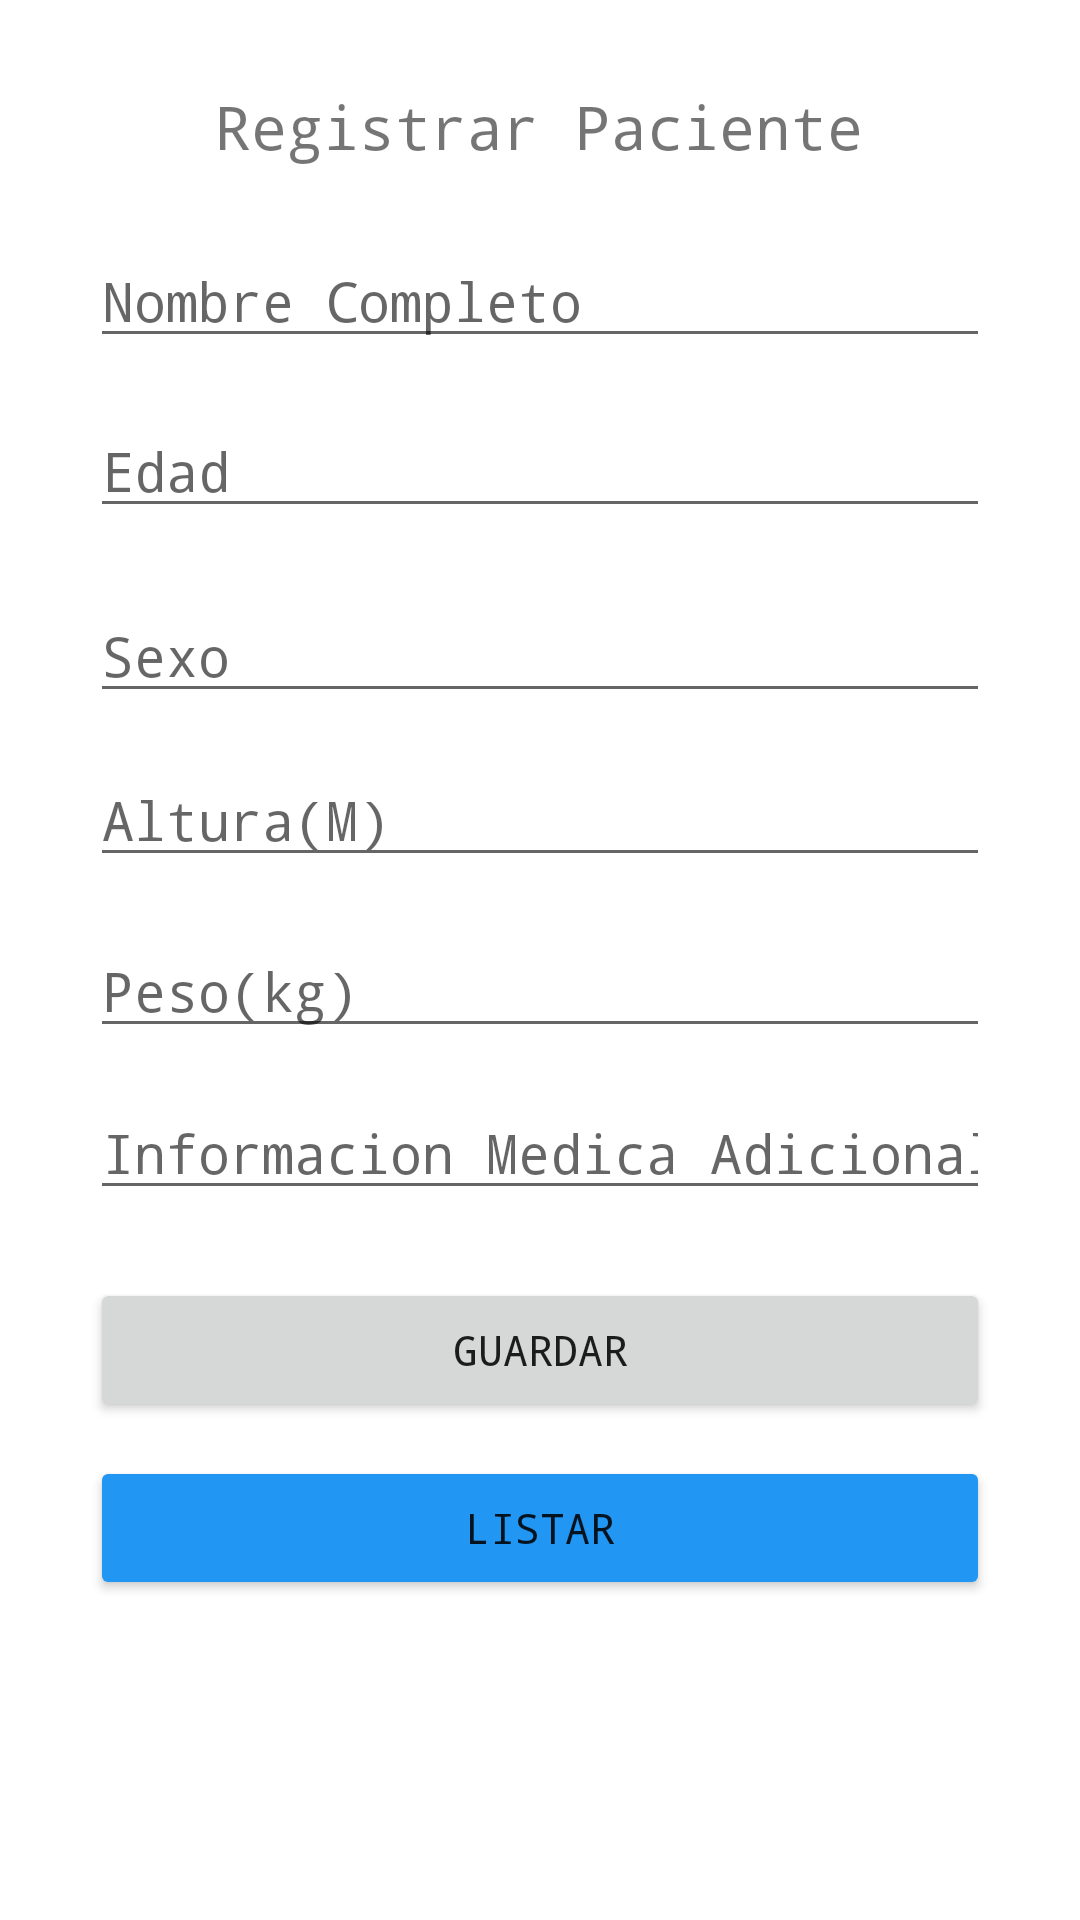

Produce the Android XML layout that renders to this screen, including the resource entries it uses.
<!-- AndroidManifest.xml: application theme Theme.Aplicacion_T2 -->
<!-- res/layout/fragment_registrar_paciente.xml -->
<?xml version="1.0" encoding="utf-8"?>
<androidx.constraintlayout.widget.ConstraintLayout xmlns:android="http://schemas.android.com/apk/res/android"
    xmlns:app="http://schemas.android.com/apk/res-auto"
    xmlns:tools="http://schemas.android.com/tools"
    android:id="@+id/main"
    android:layout_width="match_parent"
    android:layout_height="match_parent"
    tools:context=".ui.registro.RegistrarPaciente">

    <EditText
        android:id="@+id/etNombreCompleto"
        android:layout_width="0dp"
        android:layout_height="wrap_content"
        android:layout_marginLeft="30dp"
        android:layout_marginRight="30dp"
        android:ems="10"
        android:fontFamily="monospace"
        android:hint="Nombre Completo"
        android:inputType="text"
        app:layout_constraintBottom_toBottomOf="parent"
        app:layout_constraintEnd_toEndOf="parent"
        app:layout_constraintStart_toStartOf="parent"
        app:layout_constraintTop_toBottomOf="@+id/textView"
        app:layout_constraintVertical_bias="0.041" />

    <EditText
        android:id="@+id/etEdad"
        android:layout_width="0dp"
        android:layout_height="wrap_content"
        android:layout_marginLeft="30dp"
        android:layout_marginRight="30dp"
        android:ems="10"
        android:fontFamily="monospace"
        android:hint="Edad"
        android:inputType="text"
        app:layout_constraintBottom_toBottomOf="parent"
        app:layout_constraintEnd_toEndOf="parent"
        app:layout_constraintStart_toStartOf="parent"
        app:layout_constraintTop_toBottomOf="@+id/etNombreCompleto"
        app:layout_constraintVertical_bias="0.032" />

    <EditText
        android:id="@+id/etSexo"
        android:layout_width="0dp"
        android:layout_height="wrap_content"
        android:layout_marginLeft="30dp"
        android:layout_marginRight="30dp"
        android:ems="10"
        android:fontFamily="monospace"
        android:hint="Sexo"
        android:inputType="text"
        app:layout_constraintBottom_toBottomOf="parent"
        app:layout_constraintEnd_toEndOf="parent"
        app:layout_constraintStart_toStartOf="parent"
        app:layout_constraintTop_toBottomOf="@+id/etEdad"
        app:layout_constraintVertical_bias="0.048" />

    <EditText
        android:id="@+id/etAltura"
        android:layout_width="0dp"
        android:layout_height="wrap_content"
        android:layout_marginLeft="30dp"
        android:layout_marginRight="30dp"
        android:ems="10"
        android:fontFamily="monospace"
        android:hint="Altura(M)"
        android:inputType="number|numberDecimal"
        app:layout_constraintBottom_toBottomOf="parent"
        app:layout_constraintEnd_toEndOf="parent"
        app:layout_constraintStart_toStartOf="parent"
        app:layout_constraintTop_toBottomOf="@+id/etSexo"
        app:layout_constraintVertical_bias="0.037" />

    <EditText
        android:id="@+id/etPeso"
        android:layout_width="0dp"
        android:layout_height="wrap_content"
        android:layout_marginLeft="30dp"
        android:layout_marginRight="30dp"
        android:ems="10"
        android:fontFamily="monospace"
        android:hint="Peso(kg)"
        android:inputType="number|numberDecimal"
        app:layout_constraintBottom_toBottomOf="parent"
        app:layout_constraintEnd_toEndOf="parent"
        app:layout_constraintStart_toStartOf="parent"
        app:layout_constraintTop_toBottomOf="@+id/etAltura"
        app:layout_constraintVertical_bias="0.051" />

    <EditText
        android:id="@+id/etInformacion"
        android:layout_width="0dp"
        android:layout_height="wrap_content"
        android:layout_marginLeft="30dp"
        android:layout_marginRight="30dp"
        android:ems="10"
        android:fontFamily="monospace"
        android:hint="Informacion Medica Adicional"
        android:inputType="text"
        app:layout_constraintBottom_toBottomOf="parent"
        app:layout_constraintEnd_toEndOf="parent"
        app:layout_constraintStart_toStartOf="parent"
        app:layout_constraintTop_toBottomOf="@+id/etPeso"
        app:layout_constraintVertical_bias="0.051" />

    <Button
        android:id="@+id/btnGuardar"
        android:layout_width="0dp"
        android:layout_height="wrap_content"
        android:layout_marginLeft="30dp"
        android:layout_marginRight="30dp"
        android:fontFamily="monospace"
        android:text="Guardar"
        app:layout_constraintBottom_toBottomOf="parent"
        app:layout_constraintEnd_toEndOf="parent"
        app:layout_constraintHorizontal_bias="0.498"
        app:layout_constraintStart_toStartOf="parent"
        app:layout_constraintTop_toBottomOf="@+id/etInformacion"
        app:layout_constraintVertical_bias="0.121" />

    <Button
        android:id="@+id/btnListar"
        android:layout_width="0dp"
        android:layout_height="wrap_content"
        android:layout_marginLeft="30dp"
        android:layout_marginRight="30dp"
        android:backgroundTint="#2196F3"
        android:fontFamily="monospace"
        android:text="Listar"
        app:layout_constraintBottom_toBottomOf="parent"
        app:layout_constraintEnd_toEndOf="parent"
        app:layout_constraintStart_toStartOf="parent"
        app:layout_constraintTop_toBottomOf="@+id/btnGuardar"
        app:layout_constraintVertical_bias="0.096" />

    <TextView
        android:id="@+id/textView"
        android:layout_width="wrap_content"
        android:layout_height="wrap_content"
        android:fontFamily="monospace"
        android:text="Registrar Paciente"
        android:textSize="20sp"
        app:layout_constraintBottom_toBottomOf="parent"
        app:layout_constraintEnd_toEndOf="parent"
        app:layout_constraintHorizontal_bias="0.498"
        app:layout_constraintStart_toStartOf="parent"
        app:layout_constraintTop_toTopOf="parent"
        app:layout_constraintVertical_bias="0.047" />

</androidx.constraintlayout.widget.ConstraintLayout>
<!-- resources referenced by this layout -->
<resources>
  <style name="Theme.Aplicacion_T2" parent="Theme.MaterialComponents.DayNight.DarkActionBar">
          
          <item name="colorPrimary">@color/purple_500</item>
          <item name="colorPrimaryVariant">@color/purple_700</item>
          <item name="colorOnPrimary">@color/white</item>
          
          <item name="colorSecondary">@color/teal_200</item>
          <item name="colorSecondaryVariant">@color/teal_700</item>
          <item name="colorOnSecondary">@color/black</item>
          
          <item name="android:statusBarColor">?attr/colorPrimaryVariant</item>
          
      </style>
  <color name="purple_500">#FF6200EE</color>
  <color name="purple_700">#FF3700B3</color>
  <color name="white">#FFFFFF</color>
  <color name="teal_200">#FF03DAC5</color>
  <color name="teal_700">#FF018786</color>
  <color name="black">#000000</color>
</resources>
